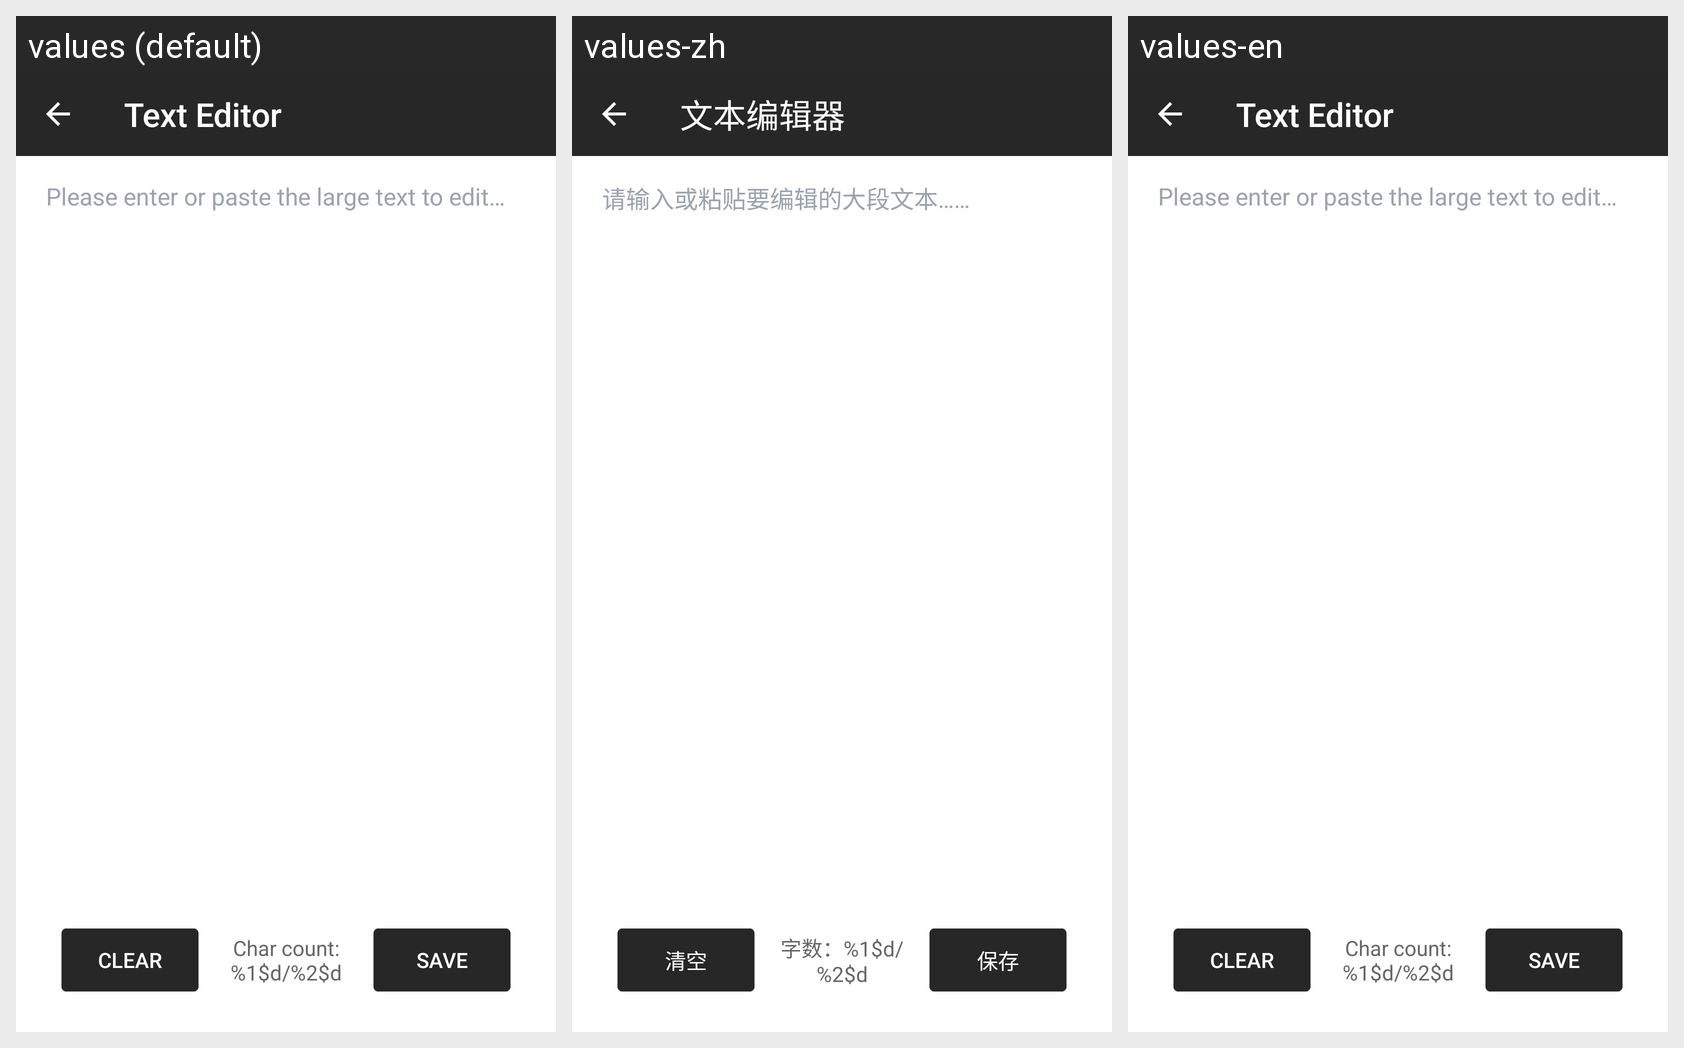

Here is an Android app screen in its default locale and in the app's own translations. Write out the translated-string differences for the strings that appear on this screen.
Android screen res/layout/activity_text_editor.xml rendered under 3 locales, left to right: values (default), values-zh, values-en. Device: Nexus 5 (rendered at 1080×1920; each locale shown at half size, 540×960, under a caption strip naming it); theme Theme.VoiceDAO.
Strings drawn on this screen, with the default value and each locale's value (text and hints the layout hard-codes, and strings that could not be matched under every locale, appear in the picture but are not listed):

title_text_editor
  values: Text Editor
  values-zh: 文本编辑器
  values-en: Text Editor

hint_input_editor
  values: Please enter or paste the large text to edit…
  values-zh: 请输入或粘贴要编辑的大段文本……
  values-en: Please enter or paste the large text to edit…

btn_clear
  values: Clear
  values-zh: 清空
  values-en: Clear

char_count
  values: Char count: %1$d/%2$d
  values-zh: 字数：%1$d/%2$d
  values-en: Char count: %1$d/%2$d  [not translated; the default value is used]

save
  values: Save
  values-zh: 保存
  values-en: Save  [not translated; the default value is used]
